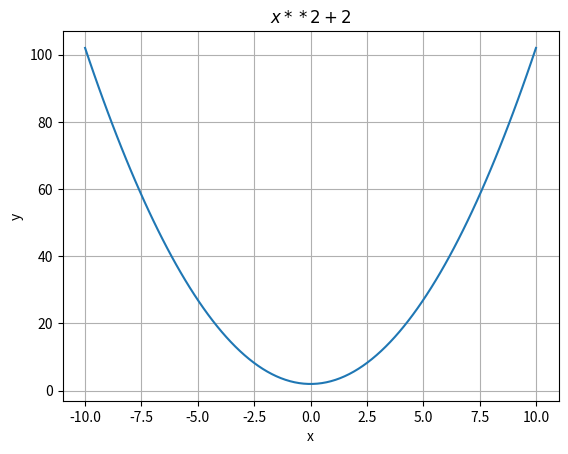

Generate this figure with matplotlib:
######################################
###Importing all the modules needed###
######################################

#To make the graphs
import matplotlib.pyplot as plt
#To make opertations
import numpy as np
#To reconize the ecuations/functions
from sympy import sympify,Symbol,lambdify


###########################################
###Creating the class to make the graph.###
###########################################

class Grapher():
    #Defining the initial state of the class
    def __init__(self, functions: list, symbol: str = 'x', x_range: list = [-10, 10, 100], x_lim: list = [], x_axis_label:str = 'x' , y_lim: list = [], y_axis_label:str = 'y', title:str = None, grid:bool = True) -> None:
        #Setting the title of the graph if the users don't specify the name of it.
        if title == None:
            if len(functions) == 1:
                self.title = rf"${functions[0]}$" #In case of there's only one function to graph, then the title name will be the function.
            else:
                self.title = "Functions" #Otherwise, the title will be "Funcitons".
        self.symbol = symbol #The symbol to take as the "x"
        self.x_values = np.linspace(x_range[0],x_range[1], 100) #The range of numbers to calculate.
        self.x_lim = x_lim #The range of numbres to show in the graph on the x axis.
        self.x_axis_label = x_axis_label #To set the label of the x axis
        self.y_lim = y_lim #The range of numbres to show in the graph on the y axis.
        self.y_axis_label = y_axis_label #To set the label of the x axis
        self.grid = grid
        self.functions = functions #The functions to display on the graph
        self.x_symbol = Symbol(symbol) #Creating the symbol to make it python understanding it.
        self.exprs = [] #The expresions.
        for expr in functions:
            self.exprs.append(sympify(expr))
        self.fs = [] #The functions to evaluate.
        for expr in self.exprs:
            f = lambdify(self.x_symbol,expr,"numpy")
            self.fs.append(f)
        self.zeroDivisionErrors = []
    
    def ploting(self):
        #To clean, if it is the case, the previous graph.
        plt.clf()
        #Setting the title
        plt.title(self.title)
        #Setting the x label
        plt.xlabel(self.x_axis_label)
        #Setting the y label
        plt.ylabel(self.y_axis_label)
        #Setting the grid
        plt.grid(self.grid)
        #Setting the x lim
        if len(self.x_lim) != 0:
            plt.xlim(self.x_lim)
        #Setting the y lim
        if len(self.y_lim) != 0:
            plt.xlim(self.y_lim)
        
        #Plotting the functions
        for idx,f in enumerate(self.fs):
            y_values = f(self.x_values)
            for value in y_values:
                #In case that the function in the range ploted has a zero division error, will be reported.
                if np.isinf(value):
                    self.zeroDivisionErrors.append(f"WARNING: posible zero division error on the range of the function {self.functions[idx]} at the value of x {self.x_values[idx]}")
            plt.plot(self.x_values,y_values)
        if len(self.zeroDivisionErrors) > 0 :
            for error in self.zeroDivisionErrors:
                print(error)
        plt.show()


# Test
if __name__ == '__main__':
    xd = Grapher(["x**2 + 2"])
    xd.ploting()
